Run: headless pygame with SDL's dummy video driver; simulated clock (each Clock.tick advances the game by its frame time, no real sleeping); random seed 0; keys injected as events and as key.get_pressed() state; no mouse input.
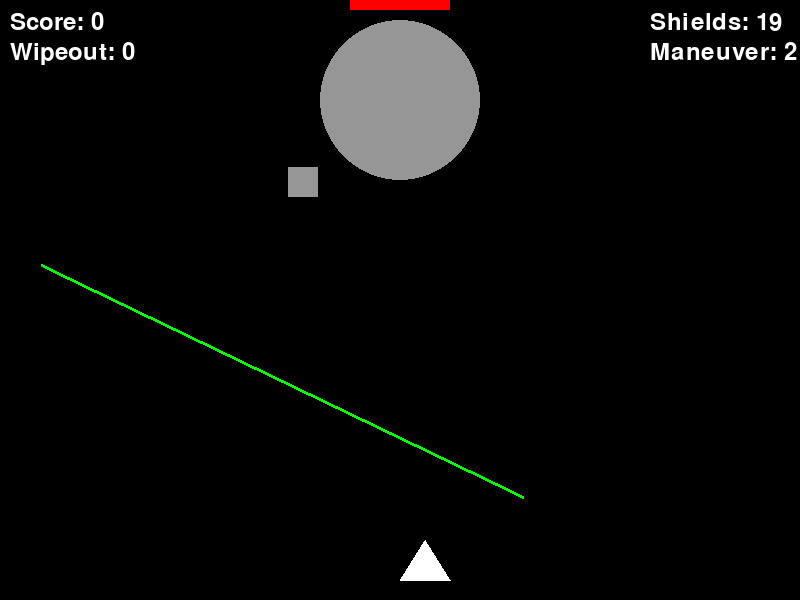
Frame 1 of 4 · flips 1–60 · no input
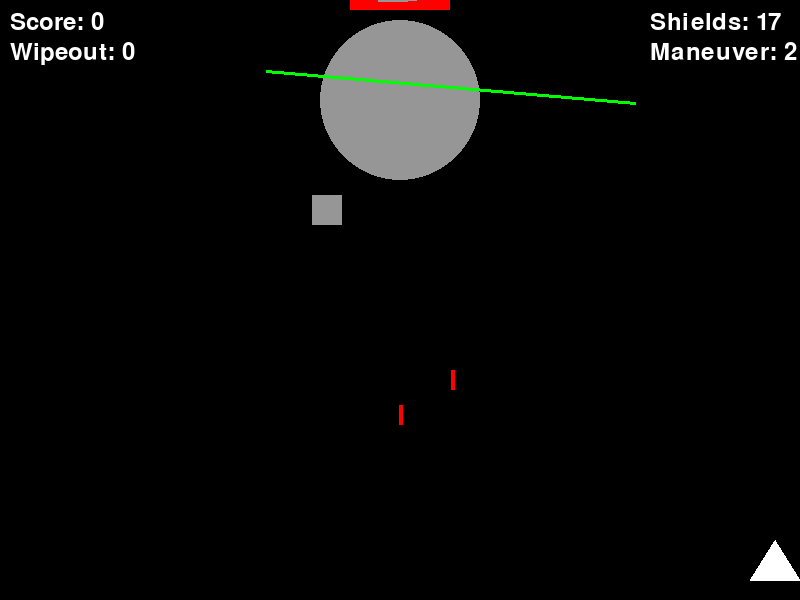
Frame 2 of 4 · flips 61–180 · tapped SPACE, RETURN · held RIGHT (→), D
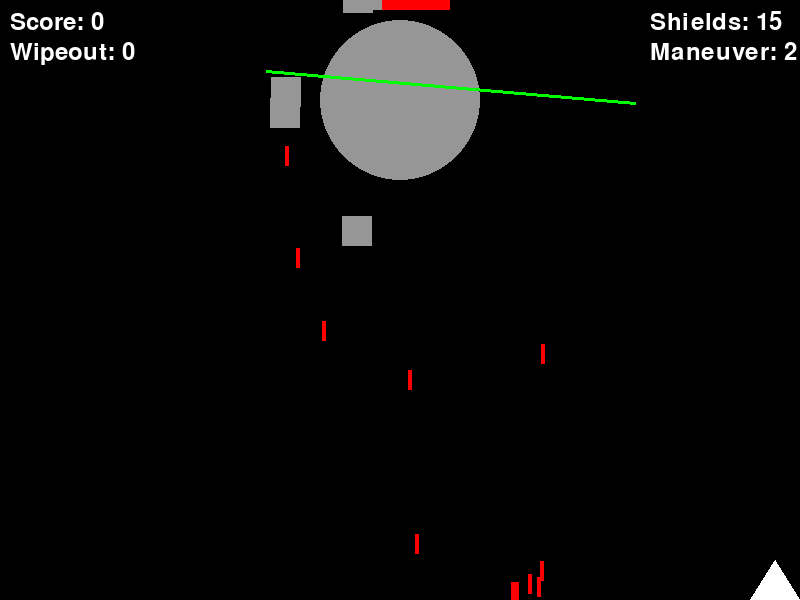
Frame 3 of 4 · flips 181–300 · held DOWN (↓), S
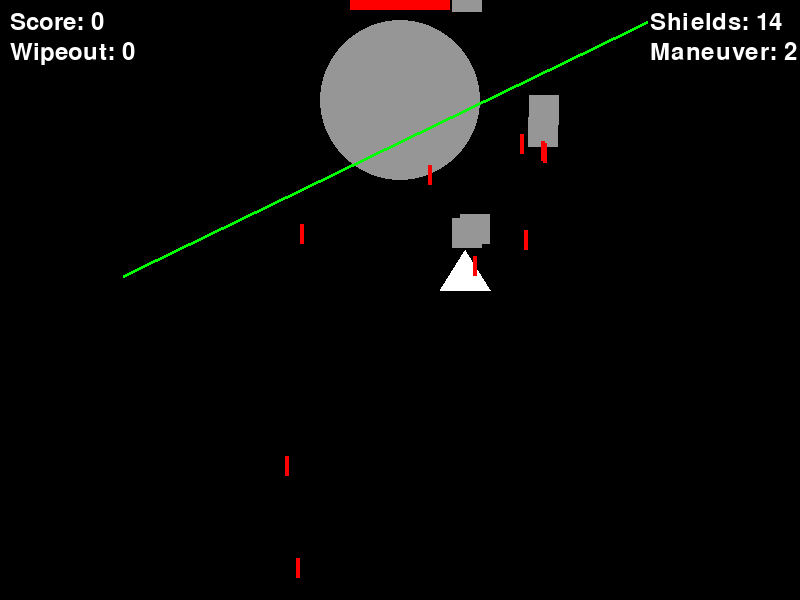
Frame 4 of 4 · flips 301–420 · held LEFT (←), A, UP (↑), W

The pygame program that drew these frames:

import pygame
import random
import math

# Initialize Pygame
pygame.init()

# Screen settings
WIDTH = 800
HEIGHT = 600
screen = pygame.display.set_mode((WIDTH, HEIGHT))
pygame.display.set_caption("X-Wing vs Death Star")

# Colors
WHITE = (255, 255, 255)
RED = (255, 0, 0)
GRAY = (150, 150, 150)
BLACK = (0, 0, 0)
YELLOW = (255, 255, 0)
GREEN = (0, 255, 0)

# X-Wing properties
xwing_pos = [WIDTH // 2, HEIGHT - 60]
xwing_speed = 5
xwing_width = 50
xwing_height = 40

# Laser properties
lasers = []
laser_speed = -10
laser_width = 4
laser_height = 20

# TIE Fighter properties
tie_fighters = []
tie_speed = 2
tie_width = 30
tie_height = 30
tie_spawn_timer = 0
tie_lasers = []
tie_laser_speed = 5

# Death Star properties
deathstar_pos = [WIDTH // 2, 100]
deathstar_radius = 80
deathstar_health = 100

# Score and Timers
score = 0
font = pygame.font.Font(None, 36)
start_time = pygame.time.get_ticks()
initial_timer_limit = 20 * 1000
wipeout_timer_limit = 30 * 1000
wipeout_start_time = None

# Maneuver properties
maneuver = random.randint(1, 2)
maneuver_timer = 0
maneuver_switch_interval = 180  # 3 seconds at 60 FPS
yellow_circle_pos = [random.randint(0, WIDTH), random.randint(0, HEIGHT)]
green_line_start = [random.randint(0, WIDTH), random.randint(0, HEIGHT)]
green_line_end = [random.randint(0, WIDTH), random.randint(0, HEIGHT)]

# Game loop
clock = pygame.time.Clock()
running = True

while running:
    # Event handling
    for event in pygame.event.get():
        if event.type == pygame.QUIT:
            running = False
        if event.type == pygame.KEYDOWN:
            if event.key == pygame.K_SPACE:
                lasers.append([xwing_pos[0] + xwing_width // 2 - laser_width // 2, xwing_pos[1]])

    # X-Wing movement
    keys = pygame.key.get_pressed()
    if keys[pygame.K_LEFT] and xwing_pos[0] > 0:
        xwing_pos[0] -= xwing_speed
    if keys[pygame.K_RIGHT] and xwing_pos[0] < WIDTH - xwing_width:
        xwing_pos[0] += xwing_speed
    if keys[pygame.K_UP] and xwing_pos[1] > 0:
        xwing_pos[1] -= xwing_speed
    if keys[pygame.K_DOWN] and xwing_pos[1] < HEIGHT - xwing_height:
        xwing_pos[1] += xwing_speed

    # Spawn TIE Fighters
    tie_spawn_timer += 1
    if tie_spawn_timer >= 60 and len(tie_fighters) < 5:
        angle = random.uniform(0, 2 * math.pi)
        distance = deathstar_radius + 50
        tie_x = deathstar_pos[0] + math.cos(angle) * distance
        tie_y = deathstar_pos[1] + math.sin(angle) * distance
        tie_fighters.append([tie_x, tie_y, angle])
        tie_spawn_timer = 0

    # Update TIE Fighters
    for tie in tie_fighters[:]:
        tie[2] += 0.05
        tie[0] = deathstar_pos[0] + math.cos(tie[2]) * (deathstar_radius + 50)
        tie[1] = deathstar_pos[1] + math.sin(tie[2]) * (deathstar_radius + 50)
        if random.randint(0, 100) < 2:
            tie_lasers.append([tie[0] + tie_width // 2, tie[1] + tie_height])

    # Timer logic
    current_time = pygame.time.get_ticks()
    elapsed_time = current_time - start_time
    initial_time_remaining = max(0, (initial_timer_limit - elapsed_time) // 1000)
    
    if elapsed_time >= initial_timer_limit and wipeout_start_time is None:
        wipeout_start_time = current_time
    
    wipeout_time_remaining = 0
    if wipeout_start_time:
        wipeout_elapsed = current_time - wipeout_start_time
        wipeout_time_remaining = max(0, (wipeout_timer_limit - wipeout_elapsed) // 1000)
        if wipeout_elapsed >= wipeout_timer_limit:
            screen.fill(BLACK)
            game_over_text = font.render("DEATH STAR BLEW UP THE REBEL BASE. GAME OVER.", True, WHITE)
            screen.blit(game_over_text, (WIDTH // 2 - 250, HEIGHT // 2))
            pygame.display.flip()
            pygame.time.wait(2000)
            running = False

    # Maneuver logic and completion check
    maneuver_timer += 1
    if maneuver_timer >= maneuver_switch_interval:
        maneuver = random.randint(1, 2)
        if maneuver == 1:
            yellow_circle_pos = [random.randint(0, WIDTH), random.randint(0, HEIGHT)]
        else:
            green_line_start = [random.randint(0, WIDTH), random.randint(0, HEIGHT)]
            green_line_end = [random.randint(0, WIDTH), random.randint(0, HEIGHT)]
        maneuver_timer = 0
    else:
        # Check Maneuver 1 completion (reach yellow circle)
        if maneuver == 1:
            xwing_center = [xwing_pos[0] + xwing_width // 2, xwing_pos[1] + xwing_height // 2]
            distance_to_circle = math.hypot(xwing_center[0] - yellow_circle_pos[0], 
                                          xwing_center[1] - yellow_circle_pos[1])
            if distance_to_circle < 20 + xwing_width // 2:  # Within circle radius + X-Wing size
                score += 15
                maneuver_timer = maneuver_switch_interval  # Force immediate switch
        # Check Maneuver 2 completion (reach green line end)
        elif maneuver == 2:
            xwing_center = [xwing_pos[0] + xwing_width // 2, xwing_pos[1] + xwing_height // 2]
            distance_to_end = math.hypot(xwing_center[0] - green_line_end[0], 
                                       xwing_center[1] - green_line_end[1])
            if distance_to_end < xwing_width // 2:  # Within X-Wing size of end point
                score += 175
                maneuver_timer = maneuver_switch_interval  # Force immediate switch

    # Update lasers
    for laser in lasers[:]:
        laser[1] += laser_speed
        if (wipeout_start_time and
            deathstar_pos[0] - deathstar_radius < laser[0] < deathstar_pos[0] + deathstar_radius and
            deathstar_pos[1] - deathstar_radius < laser[1] < deathstar_pos[1] + deathstar_radius):
            lasers.remove(laser)
            deathstar_health -= 10
            score += 10
            continue
        hit_tie = False
        for tie in tie_fighters[:]:
            if (tie[0] < laser[0] < tie[0] + tie_width and
                tie[1] < laser[1] < tie[1] + tie_height):
                lasers.remove(laser)
                tie_fighters.remove(tie)
                score += 5
                hit_tie = True
                break
        if hit_tie:
            continue
        if laser[1] < 0:
            lasers.remove(laser)

    # Update TIE lasers
    for t_laser in tie_lasers[:]:
        t_laser[1] += tie_laser_speed
        if (xwing_pos[0] < t_laser[0] < xwing_pos[0] + xwing_width and
            xwing_pos[1] < t_laser[1] < xwing_pos[1] + xwing_height):
            screen.fill(BLACK)
            lose_text = font.render("You Lost!", True, WHITE)
            score_text = font.render(f"Final Score: {score}", True, WHITE)
            screen.blit(lose_text, (WIDTH // 2 - 70, HEIGHT // 2 - 20))  # Center "You Lost!"
            screen.blit(score_text, (WIDTH // 2 - 100, HEIGHT // 2 + 20))  # Score below it
            pygame.display.flip()
            pygame.time.wait(5000)  # Wait 5 seconds
            running = False
        elif t_laser[1] > HEIGHT:
            tie_lasers.remove(t_laser)

    # Clear screen
    screen.fill(BLACK)

    # Draw Death Star
    pygame.draw.circle(screen, GRAY, deathstar_pos, deathstar_radius)
    pygame.draw.rect(screen, RED, (deathstar_pos[0] - 50, deathstar_pos[1] - deathstar_radius - 20, 
                                   deathstar_health, 10))

    # Draw X-Wing
    pygame.draw.polygon(screen, WHITE, [
        (xwing_pos[0] + xwing_width // 2, xwing_pos[1]),
        (xwing_pos[0], xwing_pos[1] + xwing_height),
        (xwing_pos[0] + xwing_width, xwing_pos[1] + xwing_height)
    ])

    # Draw TIE Fighters
    for tie in tie_fighters:
        pygame.draw.rect(screen, GRAY, (tie[0], tie[1], tie_width, tie_height))

    # Draw maneuvers
    if maneuver == 1:
        pygame.draw.circle(screen, YELLOW, yellow_circle_pos, 20, 2)
    else:
        pygame.draw.line(screen, GREEN, green_line_start, green_line_end, 3)

    # Draw lasers
    for laser in lasers:
        pygame.draw.rect(screen, RED, (laser[0], laser[1], laser_width, laser_height))
    for t_laser in tie_lasers:
        pygame.draw.rect(screen, RED, (t_laser[0], t_laser[1], laser_width, laser_height))

    # Draw score and timers
    score_text = font.render(f"Score: {score}", True, WHITE)
    screen.blit(score_text, (10, 10))
    wipeout_text = font.render(f"Wipeout: {wipeout_time_remaining}", True, WHITE)
    screen.blit(wipeout_text, (10, 40))
    initial_text = font.render(f"Shields: {initial_time_remaining}", True, WHITE)
    screen.blit(initial_text, (WIDTH - 150, 10))
    maneuver_text = font.render(f"Maneuver: {maneuver}", True, WHITE)
    screen.blit(maneuver_text, (WIDTH - 150, 40))

    # Check win condition
    if deathstar_health <= 0:
        win_text = font.render("Death Star Destroyed! You Win!", True, WHITE)
        screen.blit(win_text, (WIDTH // 2 - 150, HEIGHT // 2))
        pygame.display.flip()
        pygame.time.wait(2000)
        running = False

    # Update display
    pygame.display.flip()
    clock.tick(60)

# Quit game
pygame.quit()
